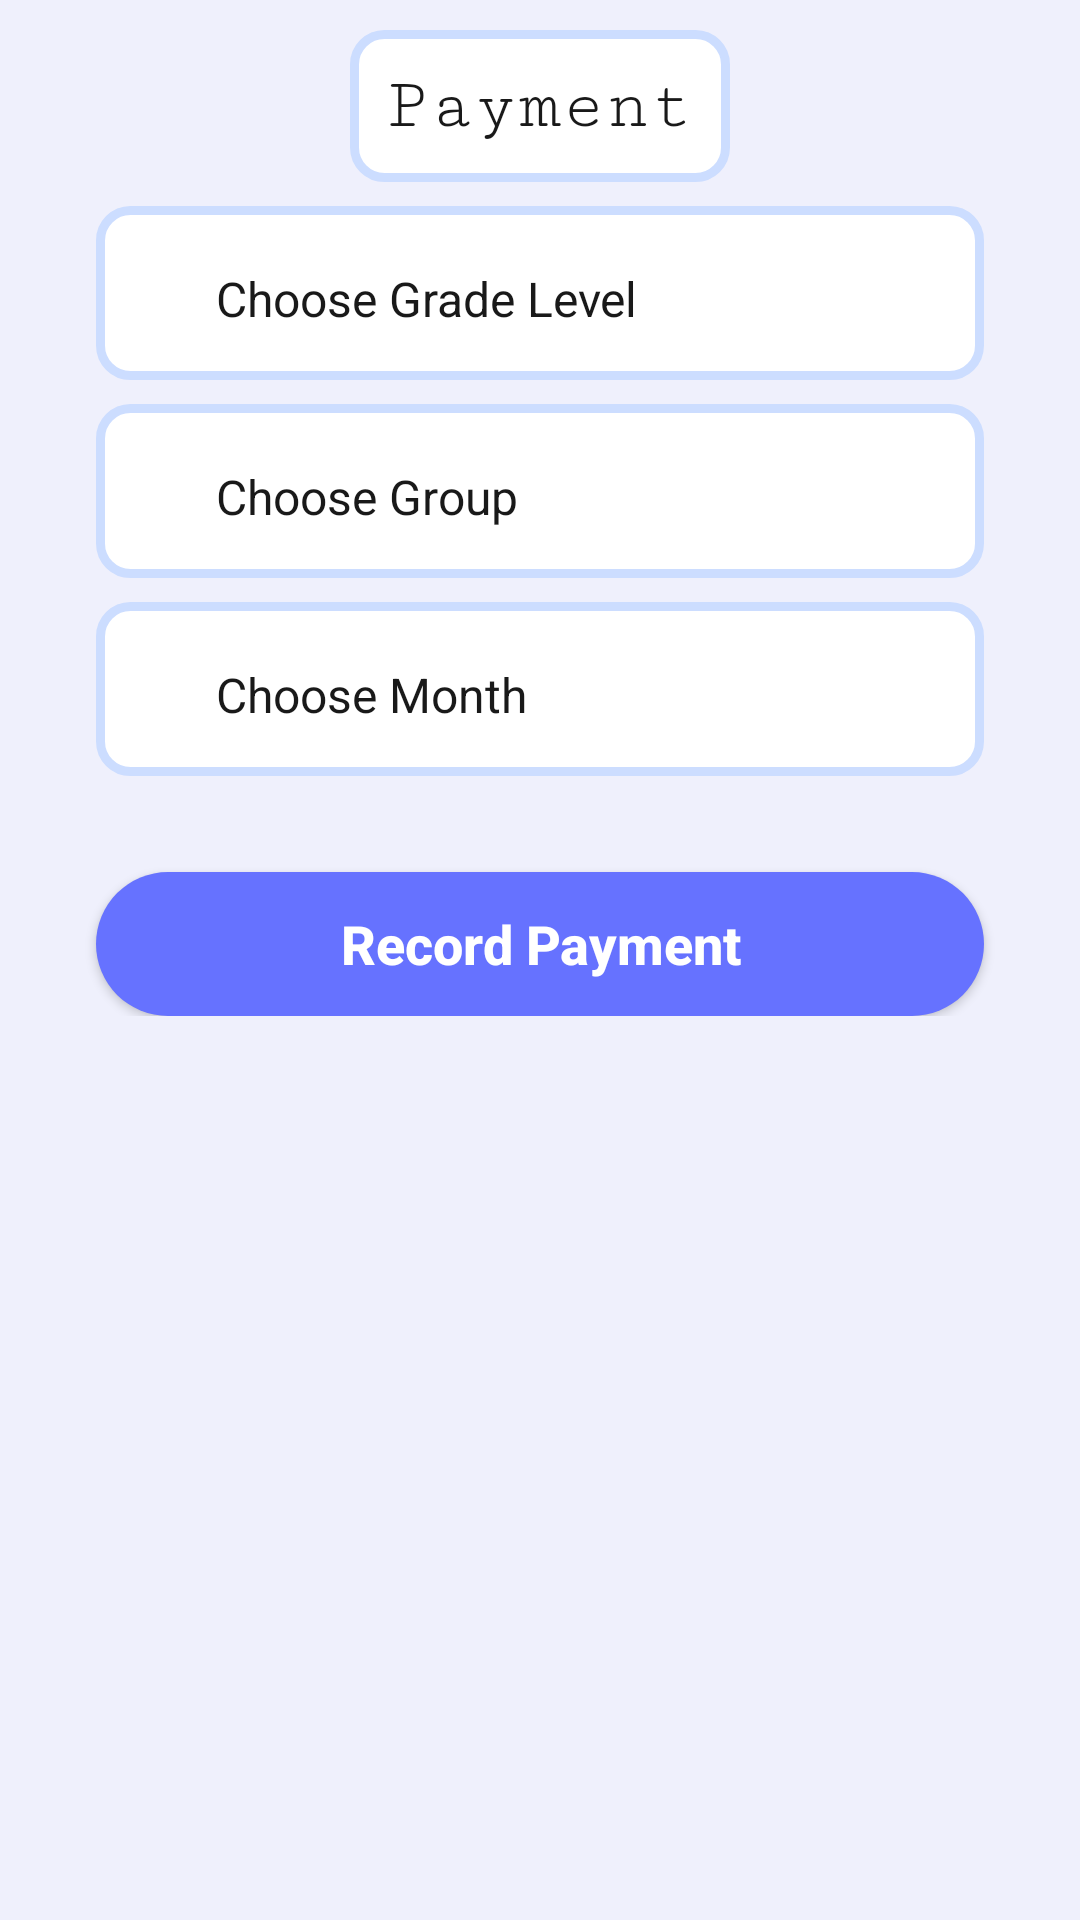

Write the Android layout XML for this screen, with the resource values it uses.
<!-- AndroidManifest.xml: application theme Theme.EduTracker -->
<!-- res/layout/fragment_payment.xml -->
<?xml version="1.0" encoding="utf-8"?>
<ScrollView xmlns:android="http://schemas.android.com/apk/res/android"
    xmlns:app="http://schemas.android.com/apk/res-auto"
    xmlns:tools="http://schemas.android.com/tools"
    android:layout_width="match_parent"
    android:layout_height="match_parent"
    android:background="@color/background_color"
    tools:context=".teacher.payment.view.PaymentFragment">

<androidx.constraintlayout.widget.ConstraintLayout
        android:id="@+id/constraintLayout"
        android:layout_width="match_parent"
        android:layout_height="wrap_content"
        android:layout_marginBottom="64dp"
        app:layout_constraintBottom_toBottomOf="parent"
        app:layout_constraintEnd_toEndOf="parent"
        app:layout_constraintHorizontal_bias="0.0"
        app:layout_constraintStart_toStartOf="parent"
        app:layout_constraintTop_toTopOf="parent"
        app:layout_constraintVertical_bias="0.0">


        <TextView
            android:id="@+id/paymentTV"
            android:layout_width="wrap_content"
            android:layout_height="wrap_content"
            android:layout_marginTop="10dp"
            android:background="@drawable/background_edit_text"
            android:fontFamily="serif-monospace"
            android:padding="12dp"
            android:text="@string/payment"
            android:textColor="@color/black"
            android:textSize="24sp"
            app:layout_constraintEnd_toEndOf="parent"
            app:layout_constraintStart_toStartOf="parent"
            app:layout_constraintTop_toTopOf="parent" />

        <LinearLayout
            android:id="@+id/chooseLevel"
            android:layout_width="match_parent"
            android:layout_height="wrap_content"
            android:layout_marginStart="32dp"
            android:layout_marginTop="8dp"
            android:layout_marginEnd="32dp"
            android:background="@drawable/background_edit_text"
            android:gravity="center_vertical"
            android:orientation="horizontal"
            app:layout_constraintEnd_toEndOf="parent"
            app:layout_constraintHorizontal_bias="0.0"
            app:layout_constraintStart_toStartOf="parent"
            app:layout_constraintTop_toBottomOf="@id/paymentTV">

            <TextView
                android:id="@+id/gradeName"
                android:layout_width="0dp"
                android:layout_height="50dp"
                android:layout_marginStart="32dp"
                android:layout_marginTop="8dp"
                android:layout_marginEnd="8dp"
                android:layout_weight="1"
                android:autofillHints=""
                android:ems="10"
                android:padding="8dp"
                android:text="@string/choose_grade_level"
                android:textColor="@color/black"
                android:textSize="16sp" />

            <ImageView
                android:layout_width="24dp"
                android:layout_height="24dp"
                android:layout_marginEnd="16dp"
                android:contentDescription="@string/icon"
                android:src="@drawable/drop_down_arrow"
                app:tint="@color/primary" />
        </LinearLayout>

        <LinearLayout
            android:id="@+id/chooseGroup"
            android:layout_width="match_parent"
            android:layout_height="wrap_content"
            android:layout_marginStart="32dp"
            android:layout_marginTop="8dp"
            android:layout_marginEnd="32dp"
            android:background="@drawable/background_edit_text"
            android:gravity="center_vertical"
            android:orientation="horizontal"
            app:layout_constraintEnd_toEndOf="parent"
            app:layout_constraintHorizontal_bias="0.0"
            app:layout_constraintStart_toStartOf="parent"
            app:layout_constraintTop_toBottomOf="@id/chooseLevel">

            <TextView
                android:id="@+id/groupName"
                android:layout_width="0dp"
                android:layout_height="50dp"
                android:layout_marginStart="32dp"
                android:layout_marginTop="8dp"
                android:layout_marginEnd="8dp"
                android:layout_weight="1"
                android:autofillHints=""
                android:ems="10"
                android:padding="8dp"
                android:text="@string/choose_group"
                android:textColor="@color/black"
                android:textSize="16sp" />

            <ImageView
                android:layout_width="24dp"
                android:layout_height="24dp"
                android:layout_marginEnd="16dp"
                android:contentDescription="@string/icon"
                android:src="@drawable/drop_down_arrow"
                app:tint="@color/primary" />
        </LinearLayout>

        <LinearLayout
            android:id="@+id/chooseMonth"
            android:layout_width="match_parent"
            android:layout_height="wrap_content"
            android:layout_marginStart="32dp"
            android:layout_marginTop="8dp"
            android:layout_marginEnd="32dp"
            android:background="@drawable/background_edit_text"
            android:gravity="center_vertical"
            android:orientation="horizontal"
            app:layout_constraintEnd_toEndOf="parent"
            app:layout_constraintHorizontal_bias="0.0"
            app:layout_constraintStart_toStartOf="parent"
            app:layout_constraintTop_toBottomOf="@id/chooseGroup">

            <TextView
                android:id="@+id/monthName"
                android:layout_width="0dp"
                android:layout_height="50dp"
                android:layout_marginStart="32dp"
                android:layout_marginTop="8dp"
                android:layout_marginEnd="8dp"
                android:layout_weight="1"
                android:autofillHints=""
                android:ems="10"
                android:padding="8dp"
                android:text="@string/choose_month"
                android:textColor="@color/black"
                android:textSize="16sp" />

            <ImageView
                android:layout_width="24dp"
                android:layout_height="24dp"
                android:layout_marginEnd="16dp"
                android:contentDescription="@string/icon"
                android:src="@drawable/drop_down_arrow"
                app:tint="@color/primary" />
        </LinearLayout>


        <androidx.appcompat.widget.AppCompatButton
            android:id="@+id/recordPaymentButton"
            android:layout_width="0dp"
            android:layout_height="wrap_content"
            android:layout_marginStart="32dp"
            android:layout_marginTop="32dp"
            android:layout_marginEnd="32dp"
            android:layout_weight="1"
            android:background="@drawable/background_login_btn"
            android:text="@string/record_payment"
            android:textAllCaps="false"
            android:textColor="@color/white"
            android:textSize="18sp"
            android:textStyle="bold"
            app:layout_constraintBottom_toBottomOf="parent"
            app:layout_constraintEnd_toEndOf="parent"
            app:layout_constraintStart_toStartOf="parent"
            app:layout_constraintTop_toBottomOf="@+id/chooseMonth" />

    </androidx.constraintlayout.widget.ConstraintLayout>

</ScrollView>
<!-- resources referenced by this layout -->
<resources>
  <color name="background_color">#eff0fc</color>
  <color name="black">#191919</color>
  <color name="primary">#7a84fe</color>
  <color name="white">#FFFFFFFF</color>
  <!-- drawable background_edit_text (drawable) -->
  <?xml version="1.0" encoding="utf-8"?>
  <selector xmlns:android="http://schemas.android.com/apk/res/android">
      <item>
          <shape>
              <corners android:radius="10dp" />
              <solid android:color="@color/white" />
              <stroke android:width="3dp" android:color="#CCDDFF" />
          </shape>
      </item>
  </selector>
  <!-- drawable background_login_btn (drawable) -->
  <?xml version="1.0" encoding="utf-8"?>
  <selector xmlns:android="http://schemas.android.com/apk/res/android">
  <item>
      <shape>
          <solid android:color="#6672ff"/>
          <corners android:radius="25dp"/>
      </shape>
  </item>
  </selector>
  <string name="choose_grade_level">Choose Grade Level</string>
  <string name="choose_group">Choose Group</string>
  <string name="choose_month">Choose Month</string>
  <string name="icon">Icon</string>
  <string name="payment">Payment</string>
  <string name="record_payment">Record Payment</string>
  <style name="Theme.EduTracker" parent="Theme.MaterialComponents.DayNight.NoActionBar">
          
          <item name="colorPrimary">@color/primary</item>
          <item name="colorPrimaryVariant">@color/purple_700</item>
          <item name="colorOnPrimary">@color/white</item>
          
          <item name="colorSecondary">@color/teal_200</item>
          <item name="colorSecondaryVariant">@color/teal_700</item>
          <item name="colorOnSecondary">@color/black</item>
          
          <item name="android:statusBarColor">?attr/colorPrimaryVariant</item>
          
      </style>
  <color name="purple_700">#FF3700B3</color>
  <color name="teal_200">#FF03DAC5</color>
  <color name="teal_700">#FF018786</color>
</resources>
